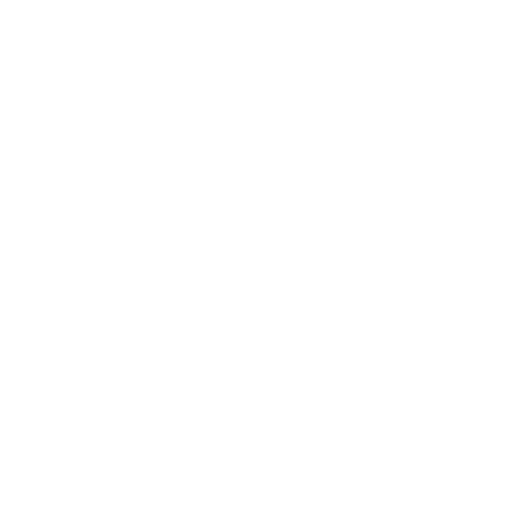
t = 0.00 s
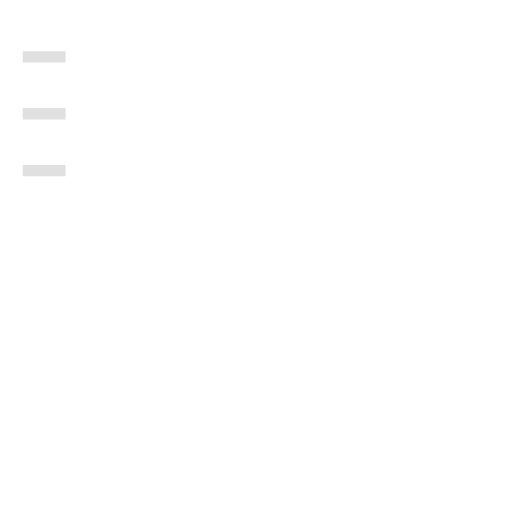
t = 0.19 s
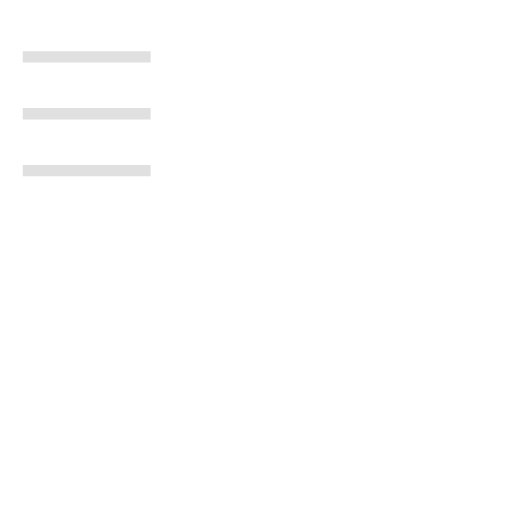
t = 0.56 s
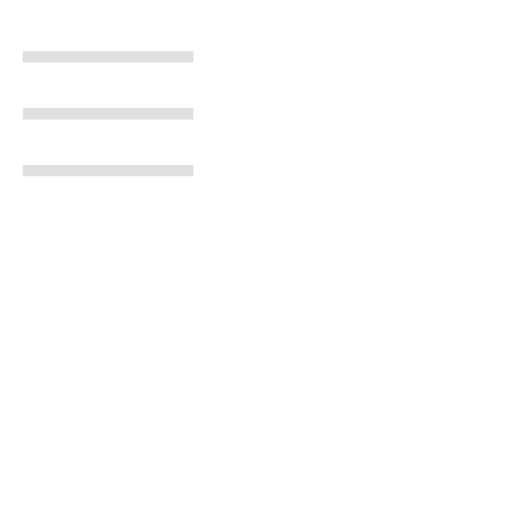
t = 0.75 s
t = 0.94 s: frame unchanged from t = 0.56 s, image omitted
t = 1.31 s: frame unchanged from t = 0.19 s, image omitted

The animated SVG that drew these frames (rendered in a browser with its animation timeline set to each time). Animation: 3 SMIL elements (animate=3); one cycle of 1.50 s, repeats indefinitely.

<svg xmlns="http://www.w3.org/2000/svg" width="100%" height="100%" viewBox="0 0 450 450">
    <line x1="20" y1="50" x2="430" y2="50" stroke="#E0E0E0" stroke-width="10">
        <animate attributeName="stroke-dasharray" dur="1.5s" repeatCount="indefinite" values="0 450;150 300;0 450"
            keyTimes="0;0.5;1" />
    </line>

    <line x1="20" y1="100" x2="430" y2="100" stroke="#E0E0E0" stroke-width="10">
        <animate attributeName="stroke-dasharray" dur="1.5s" repeatCount="indefinite" values="0 450;150 300;0 450"
            keyTimes="0;0.5;1" />
    </line>

    <line x1="20" y1="150" x2="430" y2="150" stroke="#E0E0E0" stroke-width="10">
        <animate attributeName="stroke-dasharray" dur="1.5s" repeatCount="indefinite" values="0 450;150 300;0 450"
            keyTimes="0;0.5;1" />
    </line>
</svg>
